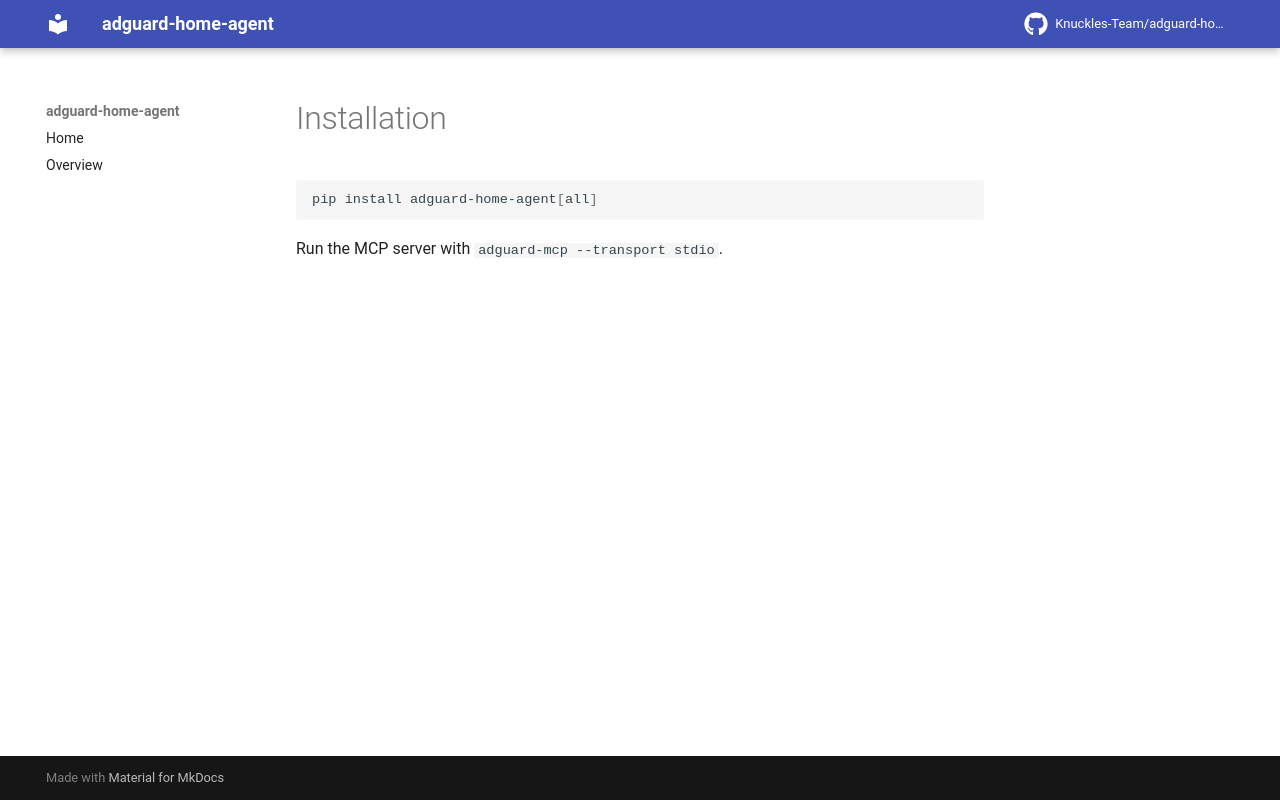

repository: Knuckles-Team/adguard-home-agent · page: installation/index.html · generator: mkdocs

# Installation

```bash
pip install adguard-home-agent[all]
```

Run the MCP server with `adguard-mcp --transport stdio`.
